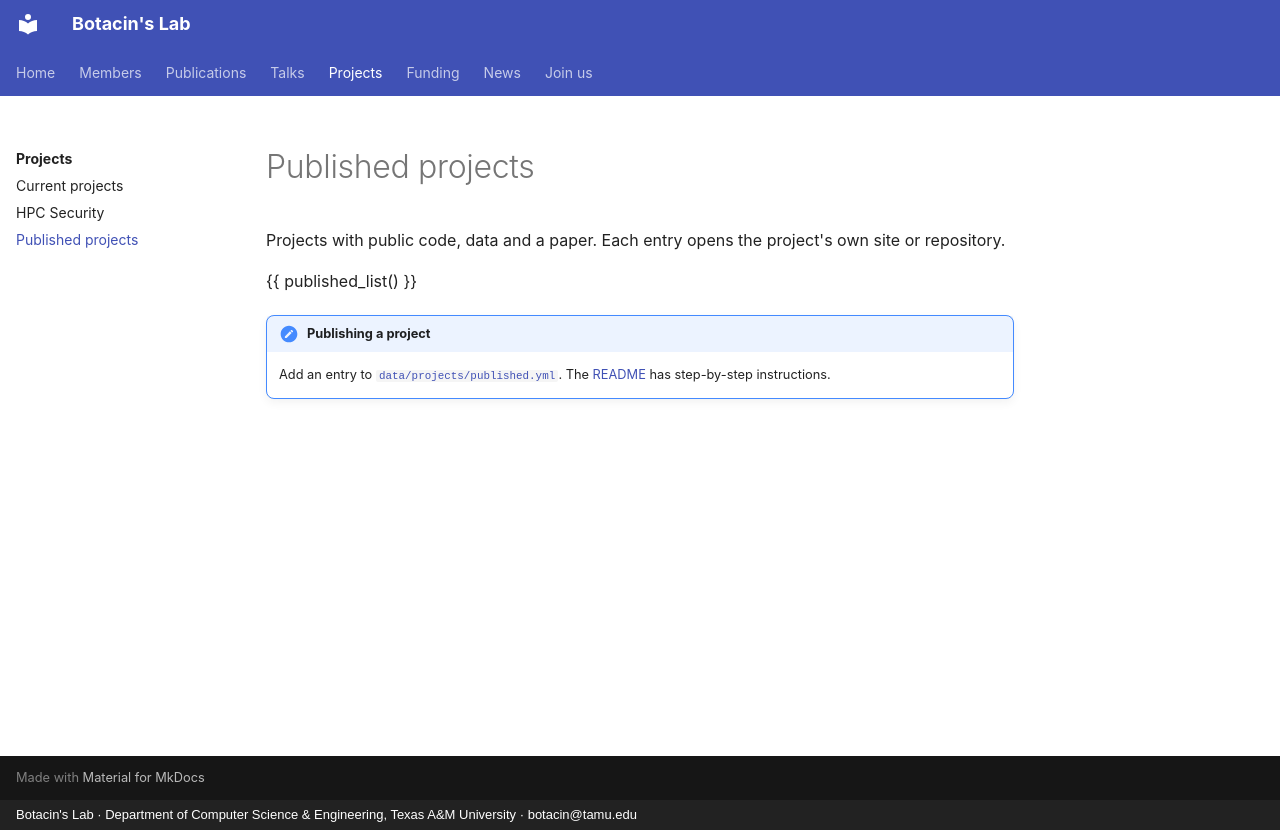

repository: Botacin-s-Lab/botacin-s-lab.github.io · page: projects/published/index.html · generator: mkdocs · copyright: Botacin's Lab · Department of Computer Science & Engineering, Texas A&M University · botacin@tamu.edu

---
title: Published projects
---

# Published projects

Projects with public code, data and a paper. Each entry opens the project's own site or repository.

{{ published_list() }}

!!! note "Publishing a project"
    Add an entry to [`data/projects/published.yml`](https://github.com/Botacin-s-Lab/botacin-s-lab.github.io/blob/main/data/projects/published.yml). The [README](https://github.com/Botacin-s-Lab/botacin-s-lab.github.io#readme) has step-by-step instructions.
